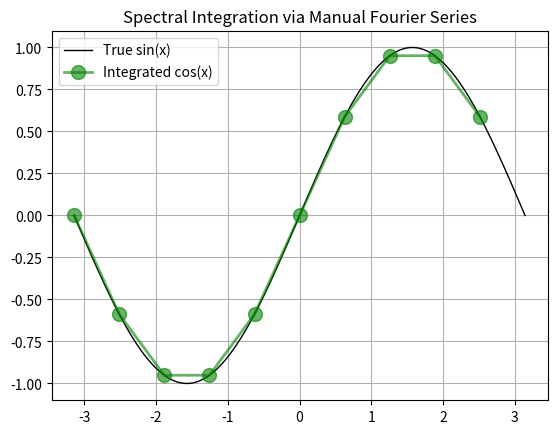

Python code for this plot:
#!/usr/bin/python3.8
#####################################
#
# Class 26: Spectral decomp
# Author: M Joyce
#
#####################################

import numpy as np
import matplotlib.pyplot as plt

# Domain setup
N = 10 
x = np.linspace(-np.pi, np.pi, N, endpoint=False)
f = np.cos(x)  # Function to integrate

# Manual computation of Fourier coefficients: f-hat
def manual_fourier_coeffs(f, x):
    N = len(x)
    dx = x[1] - x[0]
    L = N * dx  # Total domain length

    # Manually construct frequency indices k
    # Assume domain is periodic over [0, L)
    k = np.zeros(N)
    for n in range(N):
        if n <= N // 2:
            k[n] = n
        else:
            k[n] = n - N
    k = (2 * np.pi / L) * k  # Convert to angular frequencies

    # Compute Fourier coefficients manually
    fhats = np.zeros(N, dtype=complex)
    for n in range(N):
        exponent = -1j * k[n] * x
        fhats[n] = (1 / N) * np.sum(f * np.exp(exponent))

    return k, fhats


k, fk = manual_fourier_coeffs(f, x)

for i in range(len(k)):
    print("coeff number", i,\
          "    Fourier wave number k:", int(k[i]),\
          "    Fourier coefficient fk:", fk[i])

# Integrate: divide by i*k (except at k=0)
Fk = np.zeros_like(fk) ## populate an object the shape of fk with zeros 
nonzero = k != 0 # the set 'nonzero' is defined as those for which k != 0 (slicker version of np.where() )
Fk[nonzero] = fk[nonzero] / (1j * k[nonzero]) # perform the integration, AKA division in Fourier, for k[nonzero]
Fk[~nonzero] = 0.0  # ~nonzero means "not nonzero," so we are separating the 0-entry of FK out 
                    # and setting it to zero so as not to enounter a divide-by-zero error

# Reconstruct integrated function
f_integrated = np.real(np.sum([Fk[n] * np.exp(1j * k[n] * x) for n in range(N)], axis=0))

# Plot
x_array_for_sin = np.linspace(-np.pi, np.pi, 10000)

plt.plot(x_array_for_sin, np.sin(x_array_for_sin), '-', linewidth=1, color='black', label='True sin(x)')
plt.plot(x, f_integrated, "go-", linewidth=2, markersize=10, alpha=0.6, label='Integrated cos(x)')

plt.legend()
plt.title("Spectral Integration via Manual Fourier Series")
plt.grid(True)
plt.show()
